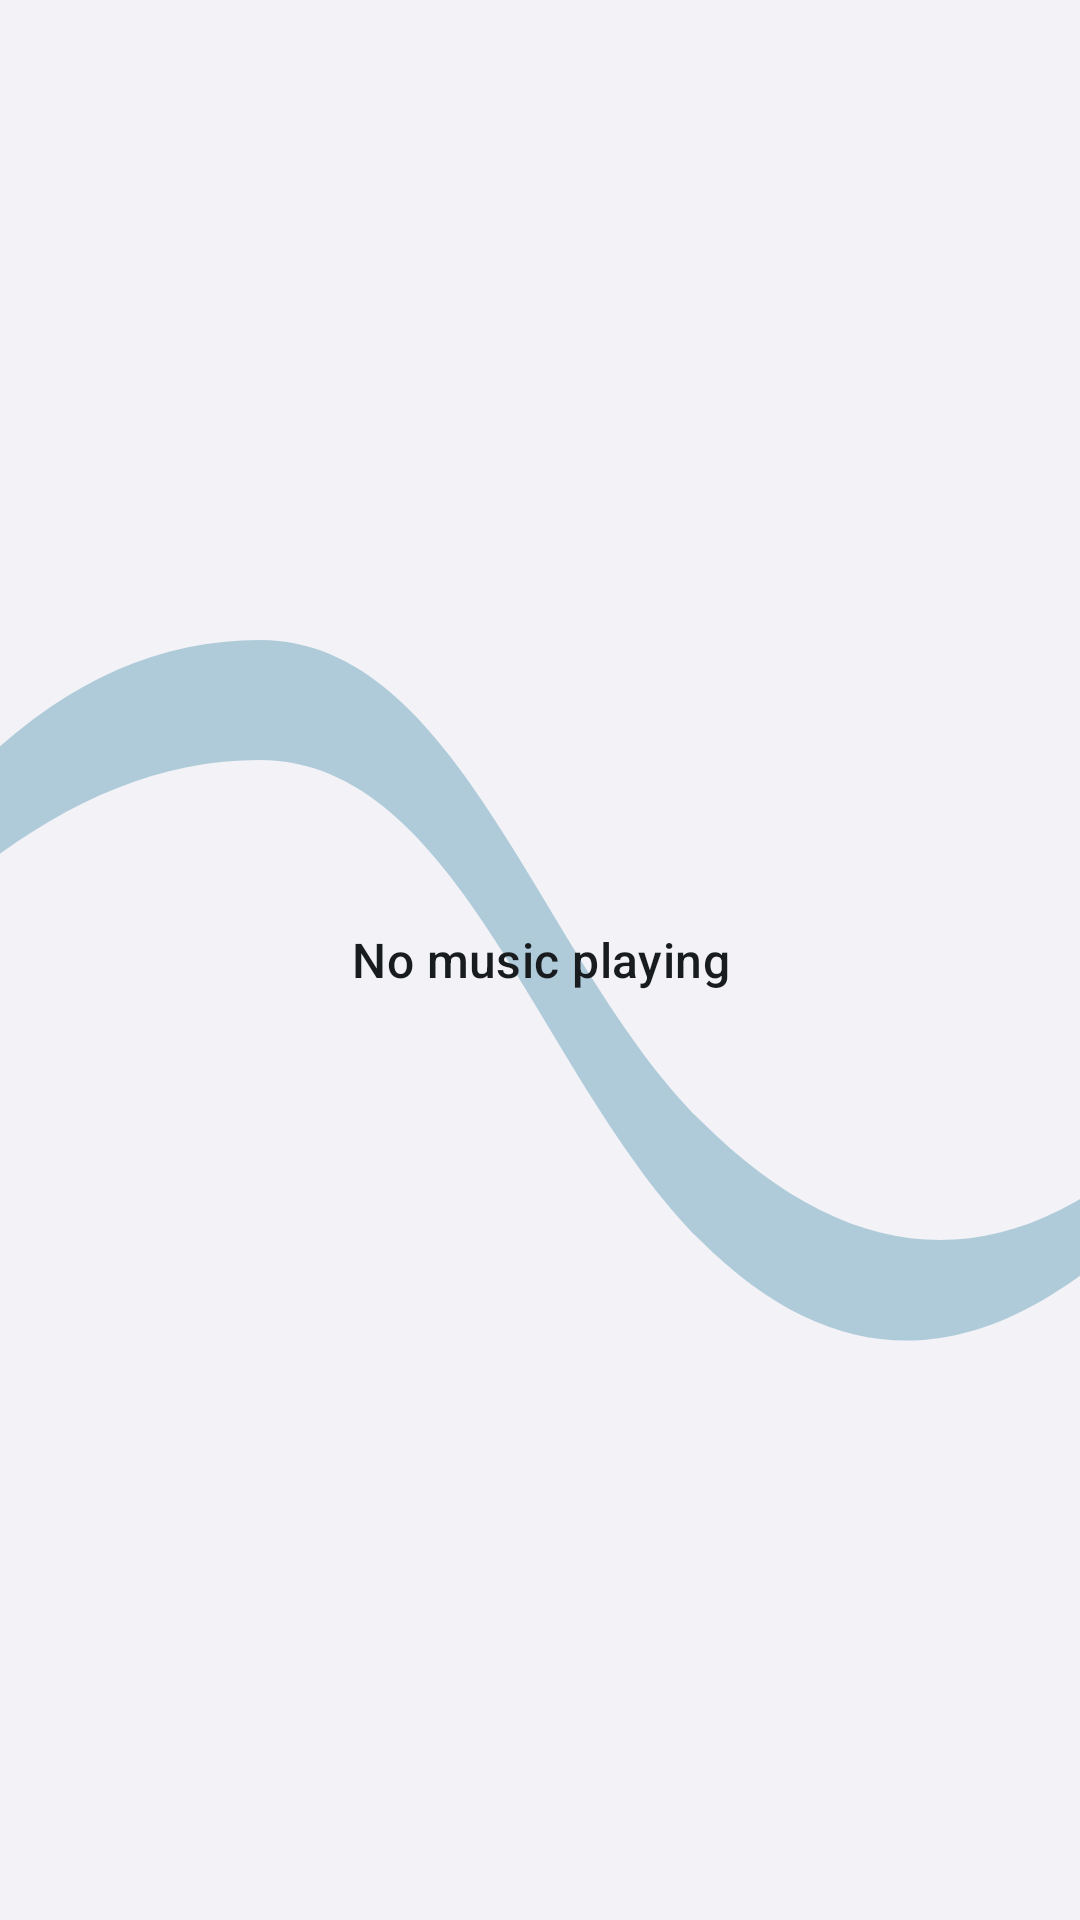

The Android layout XML behind this screen, and the referenced resources:
<!-- AndroidManifest.xml: application theme Theme.Fluxio.App -->
<!-- res/layout/widget_default.xml -->
<?xml version="1.0" encoding="utf-8"?>
<FrameLayout xmlns:android="http://schemas.android.com/apk/res/android"
    xmlns:tools="http://schemas.android.com/tools"
    android:id="@android:id/background"
    android:layout_width="match_parent"
    android:layout_height="match_parent"
    android:background="@drawable/ui_widget_bg_sharp"
    android:backgroundTint="?attr/colorSurface"
    android:theme="@style/Theme.Fluxio.Widget"
    tools:ignore="Overdraw">

    <android.widget.ImageView
        android:layout_width="match_parent"
        android:layout_height="match_parent"
        android:alpha="0.275"
        android:contentDescription="@string/desc_no_cover"
        android:scaleType="centerCrop"
        android:src="@drawable/ic_fluxio_24"
        android:tint="?attr/colorPrimary" />

    <android.widget.TextView
        style="@style/Widget.Fluxio.TextView.Primary.AppWidget"
        android:layout_width="match_parent"
        android:layout_height="wrap_content"
        android:layout_gravity="center"
        android:ellipsize="none"
        android:gravity="center"
        android:padding="@dimen/spacing_medium"
        android:singleLine="false"
        android:text="@string/def_playback"
        android:textAlignment="center" />

</FrameLayout>
<!-- resources referenced by this layout -->
<resources>
  <dimen name="spacing_medium">16dp</dimen>
  <!-- drawable ic_fluxio_24 (drawable) -->
  <vector xmlns:android="http://schemas.android.com/apk/res/android"
      android:width="24dp"
      android:height="24dp"
      android:tint="@android:color/white"
      android:viewportWidth="24"
      android:viewportHeight="24">
      <path
          android:fillColor="@android:color/white"
          android:pathData="M2,14 C4,10 6,8 8.5,8 C11,8 12,12 14,14 C16,16 18,16 20,14 C21,13 22,11.5 22,10
                            C22,11.8 21,13.5 20,14.8 C18,17 16,17.5 14,15.5 C12,13.5 11,9.5 8.5,9.5
                            C6,9.5 4,11.5 2,14Z" />
  </vector>
  <string name="def_playback">No music playing</string>
  <string name="desc_no_cover">Album cover</string>
  <style name="Theme.Fluxio.Widget" parent="@style/Theme.Fluxio" />
  <style name="Widget.Fluxio.TextView.Primary.AppWidget" parent="Widget.Fluxio.TextView.AppWidget">
          <item name="android:textAppearance">@style/TextAppearance.Material3.TitleMedium</item>
      </style>
  <style name="Theme.Fluxio.App" parent="@style/Theme.Fluxio" />
  <style name="Theme.Fluxio" parent="Theme.Material3Expressive.DayNight" />
  <style name="Widget.Fluxio.TextView.AppWidget" parent="Widget.Fluxio.TextView.Base">
          <item name="android:singleLine">true</item>
          <item name="android:ellipsize">end</item>
      </style>
  <style name="Widget.Fluxio.TextView.Base" parent="Widget.AppCompat.TextView">
          <item name="android:textAlignment">viewStart</item>
      </style>
</resources>
